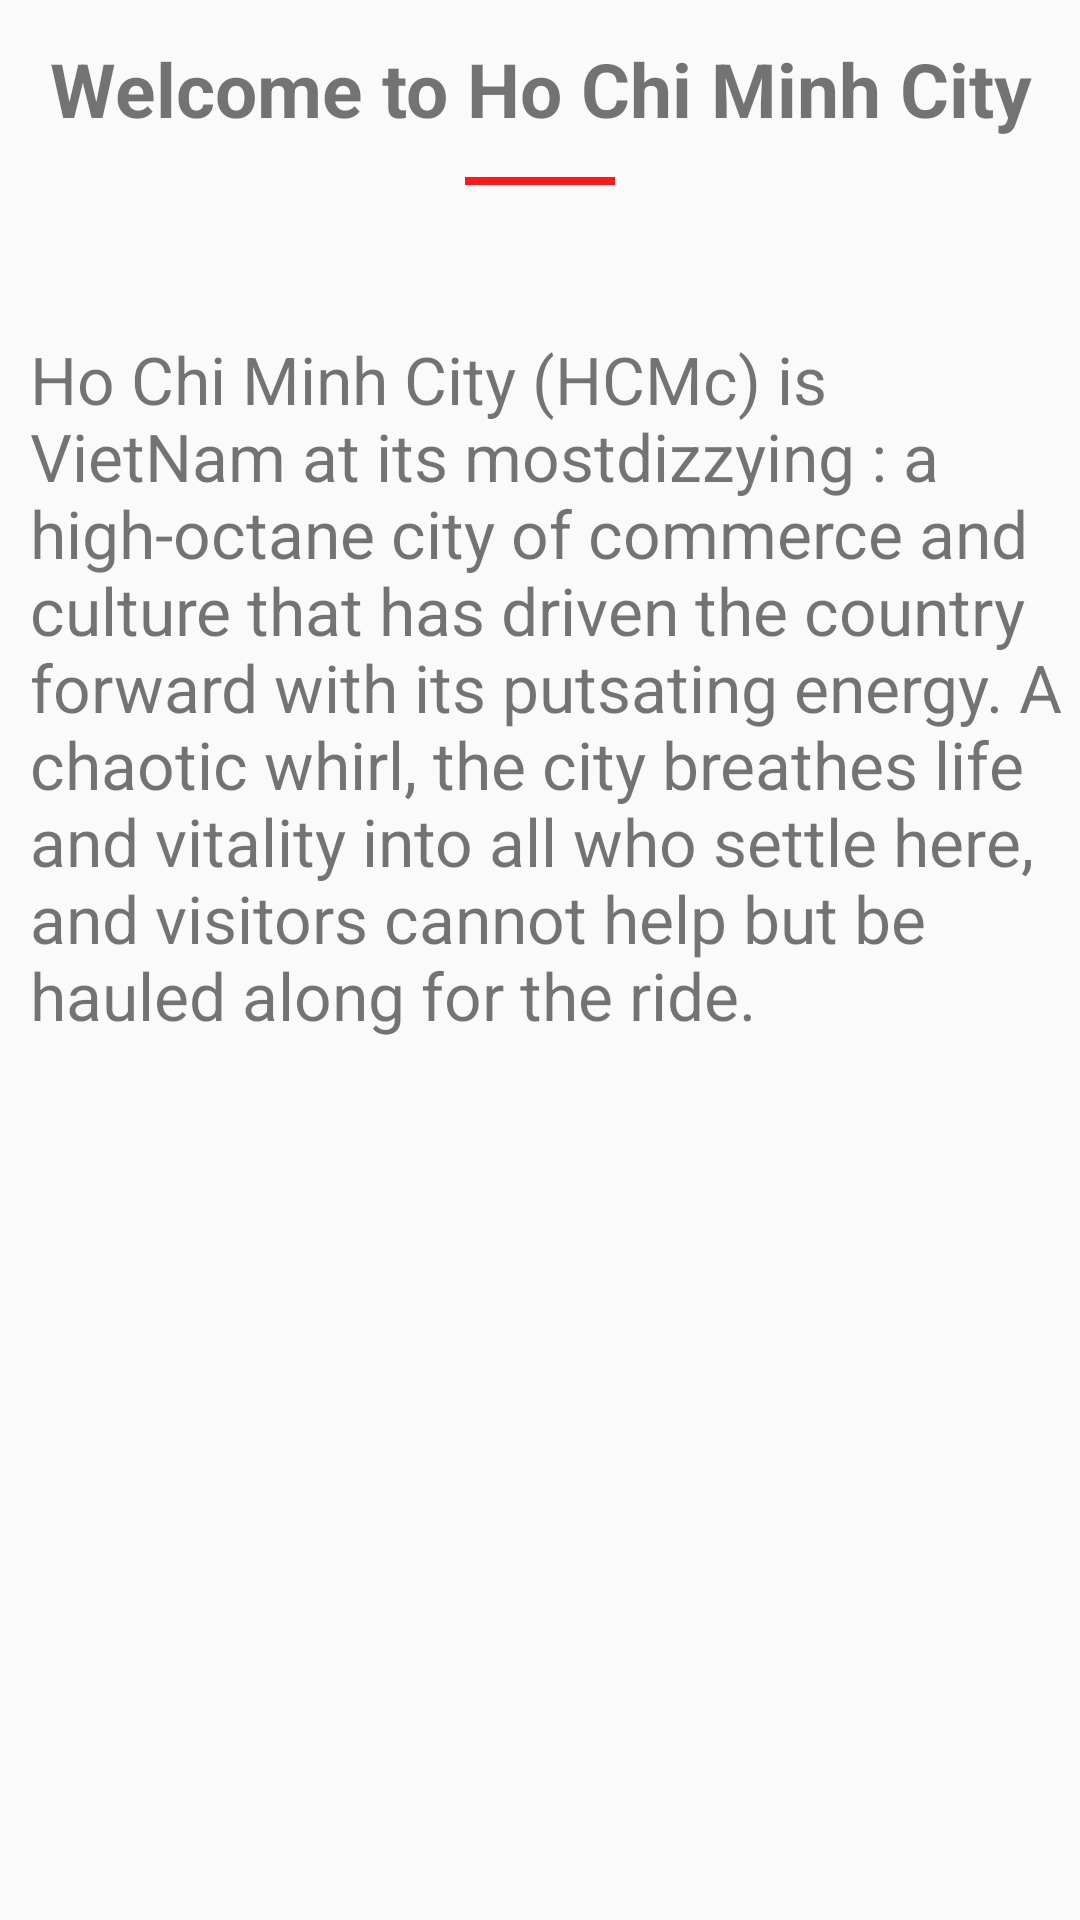

Reconstruct the res/layout file that produces this screen, plus the resources it refers to.
<!-- AndroidManifest.xml: application theme AppTheme -->
<!-- res/layout/layout_contain_content_side.xml -->
<?xml version="1.0" encoding="utf-8"?>
<LinearLayout android:orientation="vertical"
    xmlns:android="http://schemas.android.com/apk/res/android"
    android:layout_width="match_parent"
    android:layout_height="match_parent"
    tools:context=".Main_Menu_Activity"
    android:weightSum="10"
    xmlns:tools="http://schemas.android.com/tools">


    <TextView
        android:gravity="center"
        android:layout_width="match_parent"
        android:layout_height="0dp"
        android:textStyle="bold"
        android:layout_weight="1"
        android:textSize="@dimen/fontSize_Welcome"
        android:text="@string/txtWelcome" />
    <View
        android:layout_width="50dp"
        android:layout_height="0dp"
        android:layout_gravity="center"
        android:background="@color/view_welcome"
        android:layout_weight="0.05">

    </View>
    <TextView
        android:layout_weight="4"
        android:gravity="start"
        android:layout_marginTop="50dp"
        android:textSize="22dp"
        android:layout_marginLeft="@dimen/mLR_content_wel"
        android:layout_width="match_parent"
        android:layout_height="0dp"
        android:text="@string/content_Welcome" />

</LinearLayout>
<!-- resources referenced by this layout -->
<resources>
  <color name="view_welcome">#e7ff0000</color>
  <dimen name="fontSize_Welcome">25sp</dimen>
  <dimen name="mLR_content_wel">10dp</dimen>
  <string name="content_Welcome">
          Ho Chi Minh City (HCMc) is VietNam at its mostdizzying : a high-octane city of commerce and culture
          that has driven the country forward with its putsating energy. A chaotic whirl, the city breathes life
          and vitality into all who settle here, and visitors cannot help but be hauled along for the ride.
      </string>
  <string name="txtWelcome">Welcome to Ho Chi Minh City</string>
  <style name="AppTheme" parent="Theme.AppCompat.Light.DarkActionBar">
          
          <item name="colorPrimary">@color/colorPrimary</item>
          <item name="colorPrimaryDark">@color/colorPrimaryDark</item>
          <item name="colorAccent">@color/colorAccent</item>
          <item name="windowActionBar">false</item>
          <item name="windowNoTitle">true</item>
          <item name="android:textSize">20sp</item>
          <item name="android:listPreferredItemHeightSmall">50dp</item>
          <item name="actionMenuTextColor">@color/txt_item_color</item>
  
      </style>
  <color name="colorPrimary">#3F51B5</color>
  <color name="colorPrimaryDark">#303F9F</color>
  <color name="colorAccent">#FF4081</color>
  <color name="txt_item_color">#ffffff</color>
</resources>
